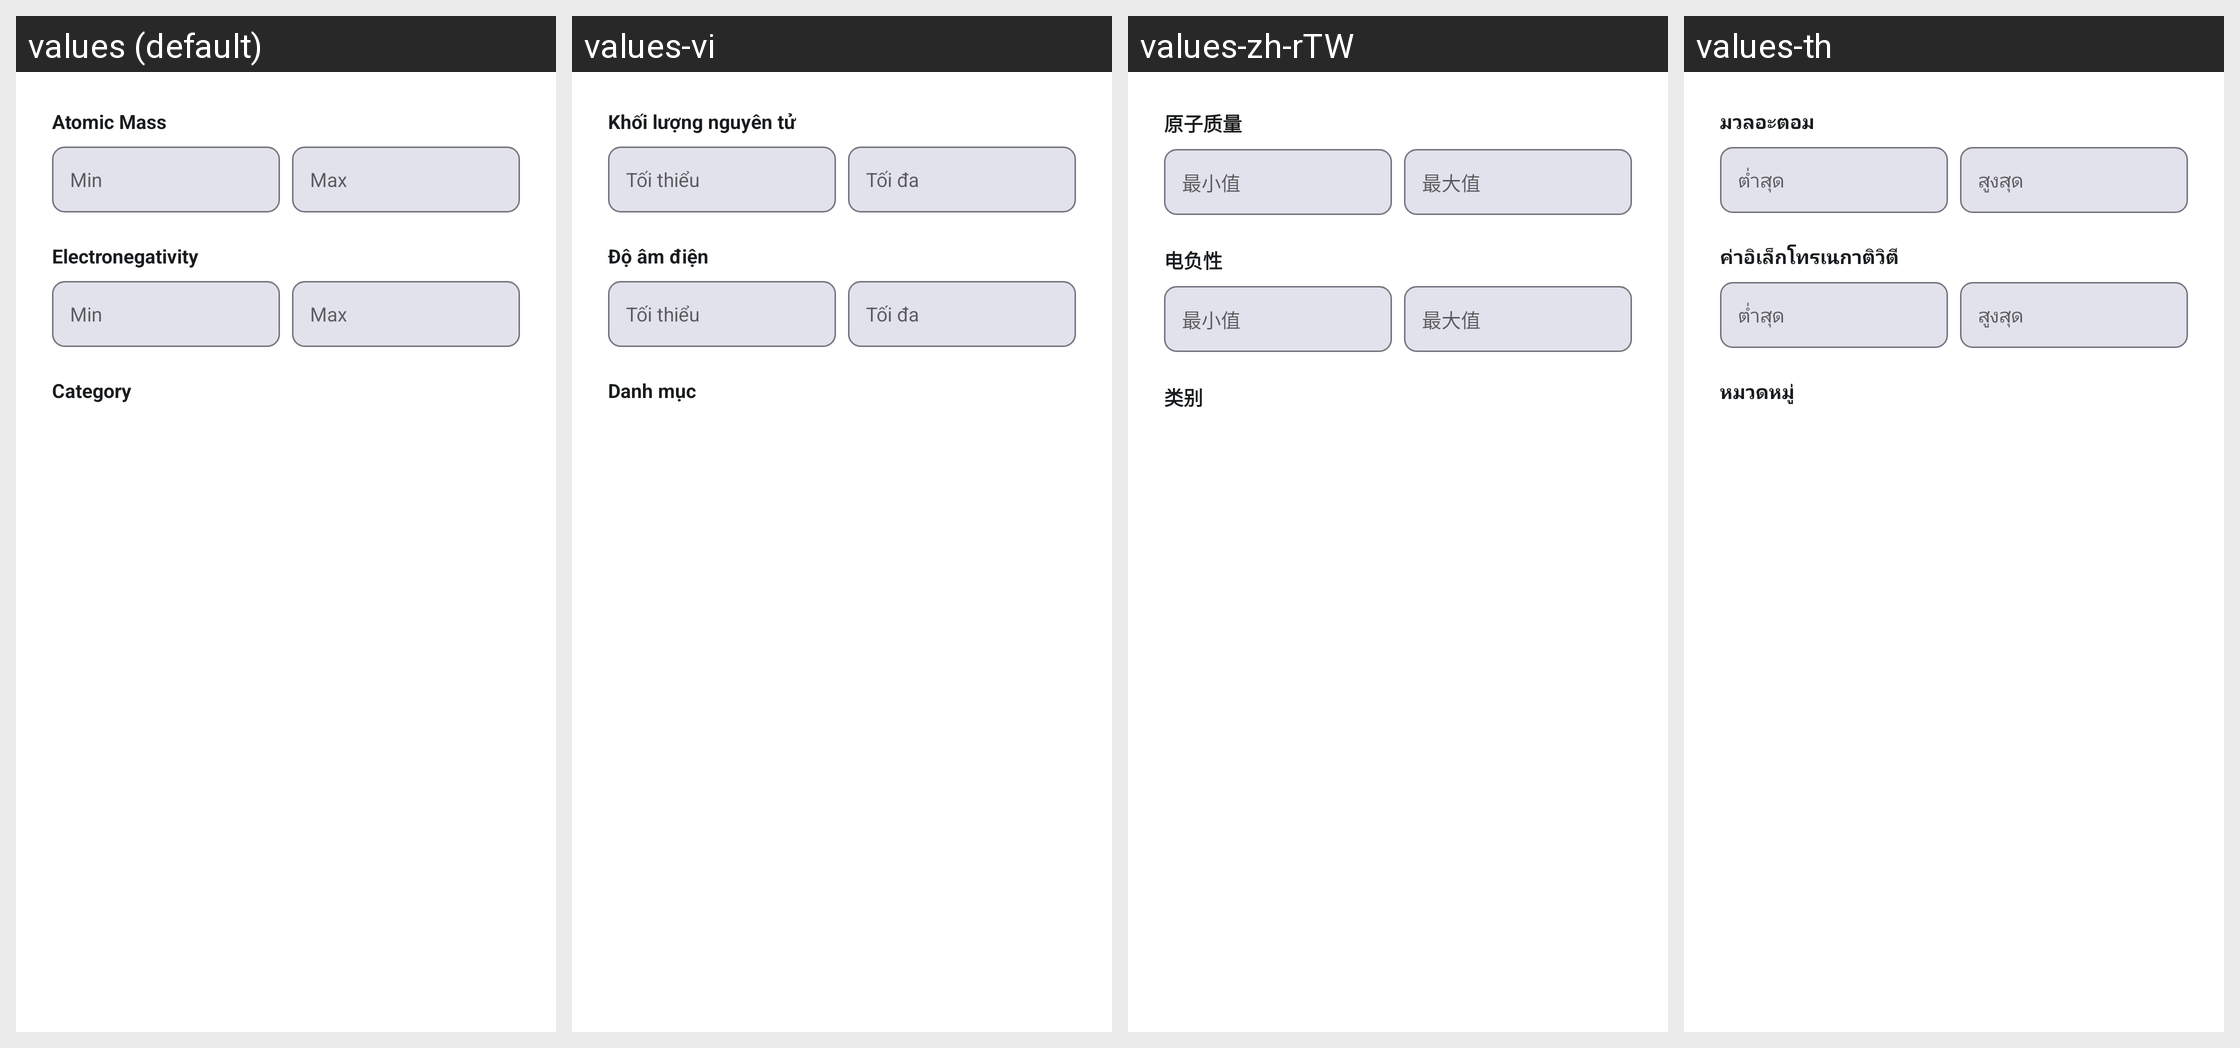

This grid shows one Android layout under several languages. Give, for every string resource on the screen, its name, the default text and each shown locale's text.
Android screen res/layout/view_filter_dialog.xml rendered under 4 locales, left to right: values (default), values-vi, values-zh-rTW, values-th. Device: Nexus 5 (rendered at 1080×1920; each locale shown at half size, 540×960, under a caption strip naming it); theme AppTheme.
Other locales in the repository, not shown: values-ar, values-de, values-es, values-fr, values-hi, values-in, values-it, values-ja, values-ko, values-pt, values-pt-rBR, values-ru, values-zh.
Strings drawn on this screen, with the default value and each locale's value (text and hints the layout hard-codes, and strings that could not be matched under every locale, appear in the picture but are not listed):

filter_min
  values: Min
  values-vi: Tối thiểu
  values-zh-rTW: 最小值
  values-th: ต่ำสุด

filter_max
  values: Max
  values-vi: Tối đa
  values-zh-rTW: 最大值
  values-th: สูงสุด
